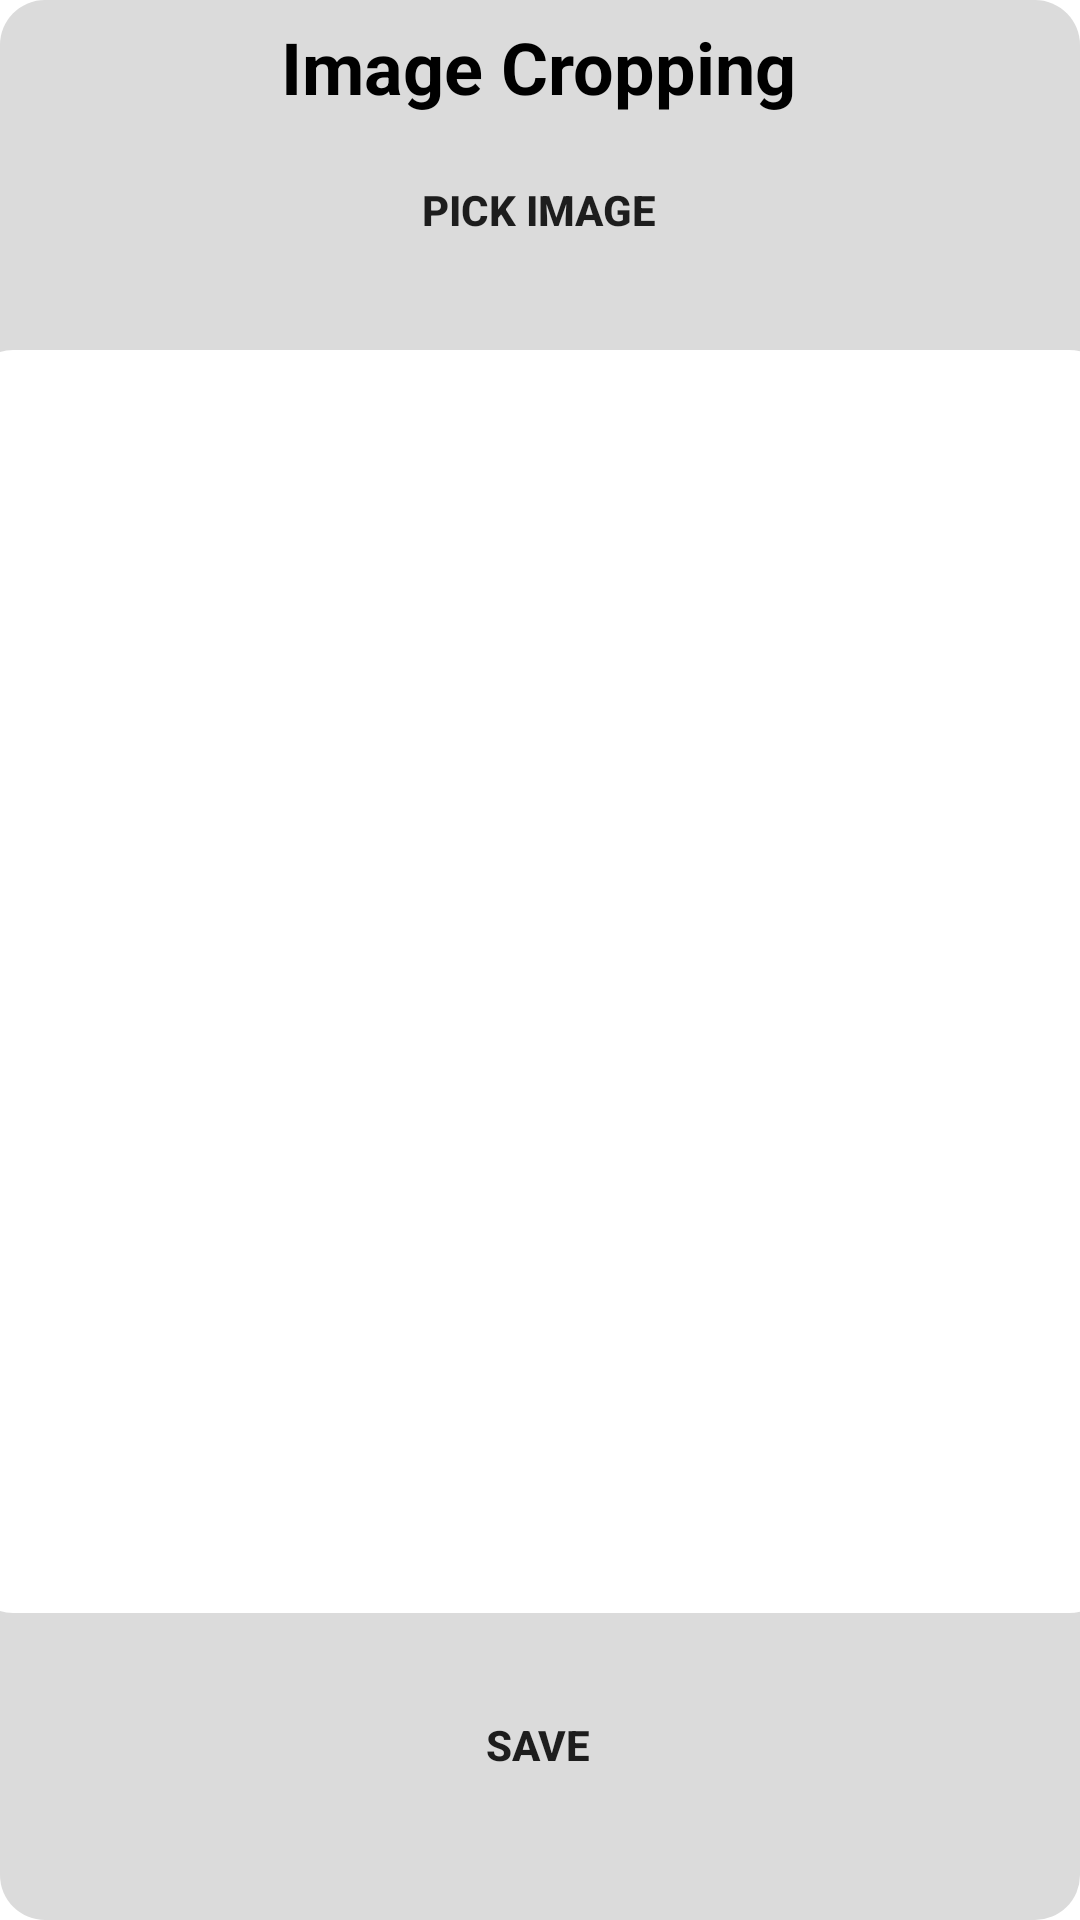

Write the Android layout XML for this screen, with the resource values it uses.
<!-- AndroidManifest.xml: application theme Theme.CompressImage -->
<!-- res/layout/activity_image_cropping.xml -->
<?xml version="1.0" encoding="utf-8"?>
<androidx.constraintlayout.widget.ConstraintLayout xmlns:android="http://schemas.android.com/apk/res/android"
    xmlns:app="http://schemas.android.com/apk/res-auto"
    xmlns:tools="http://schemas.android.com/tools"
    android:layout_width="match_parent"
    android:layout_height="match_parent"
    android:background="@drawable/rounded_corner"
    android:backgroundTint="#DBDBDB"
    android:hapticFeedbackEnabled="true"
    tools:context=".ImageCropping">

    <ImageView
        android:id="@+id/CropedImage"
        android:layout_width="382dp"
        android:layout_height="421dp"
        android:background="@drawable/rounded_corner"
        android:backgroundTint="#FFFFFF"
        android:elevation="200dp"
        android:fadingEdgeLength="7dp"
        app:layout_constraintBottom_toBottomOf="parent"
        app:layout_constraintEnd_toEndOf="parent"
        app:layout_constraintStart_toStartOf="parent"
        app:layout_constraintTop_toTopOf="parent"
        app:layout_constraintVertical_bias="0.533"
        tools:srcCompat="@tools:sample/avatars" />

    <Button
        android:id="@+id/pickCropping"
        android:layout_width="wrap_content"
        android:layout_height="wrap_content"
        android:background="@drawable/rounded_corner"
        android:elegantTextHeight="true"
        android:elevation="50dp"
        android:hapticFeedbackEnabled="true"
        android:text="Pick Image"
        android:textStyle="bold"
        app:layout_constraintBottom_toTopOf="@+id/CropedImage"
        app:layout_constraintEnd_toEndOf="parent"
        app:layout_constraintHorizontal_bias="0.498"
        app:layout_constraintStart_toStartOf="parent"
        app:layout_constraintTop_toTopOf="parent"
        app:layout_constraintVertical_bias="0.676" />

    <Button
        android:id="@+id/saveImage"
        android:layout_width="wrap_content"
        android:layout_height="wrap_content"
        android:background="@drawable/rounded_corner"
        android:elegantTextHeight="true"
        android:elevation="100dp"
        android:hapticFeedbackEnabled="true"
        android:text="Save"
        android:textStyle="bold"
        app:layout_constraintBottom_toBottomOf="parent"
        app:layout_constraintEnd_toEndOf="parent"
        app:layout_constraintHorizontal_bias="0.498"
        app:layout_constraintStart_toStartOf="parent"
        app:layout_constraintTop_toBottomOf="@+id/CropedImage"
        app:layout_constraintVertical_bias="0.373" />

    <TextView
        android:id="@+id/textView3"
        android:layout_width="wrap_content"
        android:layout_height="wrap_content"
        android:elegantTextHeight="true"
        android:elevation="100dp"
        android:text="Image Cropping"
        android:textColor="#000000"
        android:textIsSelectable="false"
        android:textSize="24sp"
        android:textStyle="bold"
        app:layout_constraintBottom_toTopOf="@+id/pickCropping"
        app:layout_constraintEnd_toEndOf="parent"
        app:layout_constraintHorizontal_bias="0.497"
        app:layout_constraintStart_toStartOf="parent"
        app:layout_constraintTop_toTopOf="parent"
        app:layout_constraintVertical_bias="0.442" />
</androidx.constraintlayout.widget.ConstraintLayout>
<!-- resources referenced by this layout -->
<resources>
  <!-- drawable rounded_corner (drawable) -->
  <?xml version="1.0" encoding="utf-8"?>
  <shape xmlns:android="http://schemas.android.com/apk/res/android"
      android:shape="rectangle"
      android:background="@drawable/gradient_back">
  
      <corners android:bottomLeftRadius="15dp"
          android:bottomRightRadius="15dp"
          android:topLeftRadius="15dp"
          android:topRightRadius="15dp"/>
  
      
      <stroke android:bottom="150dp" android:color="#8C8181" />
  
      
      
  
  
  </shape>
  <style name="Theme.CompressImage" parent="Theme.MaterialComponents.Light.NoActionBar">
          <item name="android:windowActivityTransitions">true</item>
          <item name="android:windowEnterTransition">@transition/fade</item>
          <item name="android:windowExitTransition">@transition/explode</item>
          
          <item name="colorPrimary">#FF0CC3FE</item>
          <item name="colorPrimaryVariant">@color/purple_700</item>
          <item name="colorOnPrimary">@color/white</item>
          
          <item name="colorSecondary">@color/teal_200</item>
          <item name="colorSecondaryVariant">@color/teal_700</item>
          <item name="colorOnSecondary">@color/black</item>
          
          <item name="android:statusBarColor">#000000</item>
          
      </style>
  <!-- drawable gradient_back (drawable) -->
  <?xml version = "1.0" encoding = "utf-8" ?>
  <shape
      android:shape = "rectangle"
      xmlns:android = "http://schemas.android.com/apk/res/android" >
  
      <gradient
          android:startColor = "#0021C8"
          android:centerColor = "#A9ADF6"
          android:endColor = "#00D2F1"
          android:angle = "90"
          android:type = "sweep" />
  </shape>
  <color name="purple_700">#F4F3F6</color>
  <color name="white">#FFFFFFFF</color>
  <color name="teal_200">#FF03DAC5</color>
  <color name="teal_700">#FF018786</color>
  <color name="black">#FF000000</color>
</resources>
